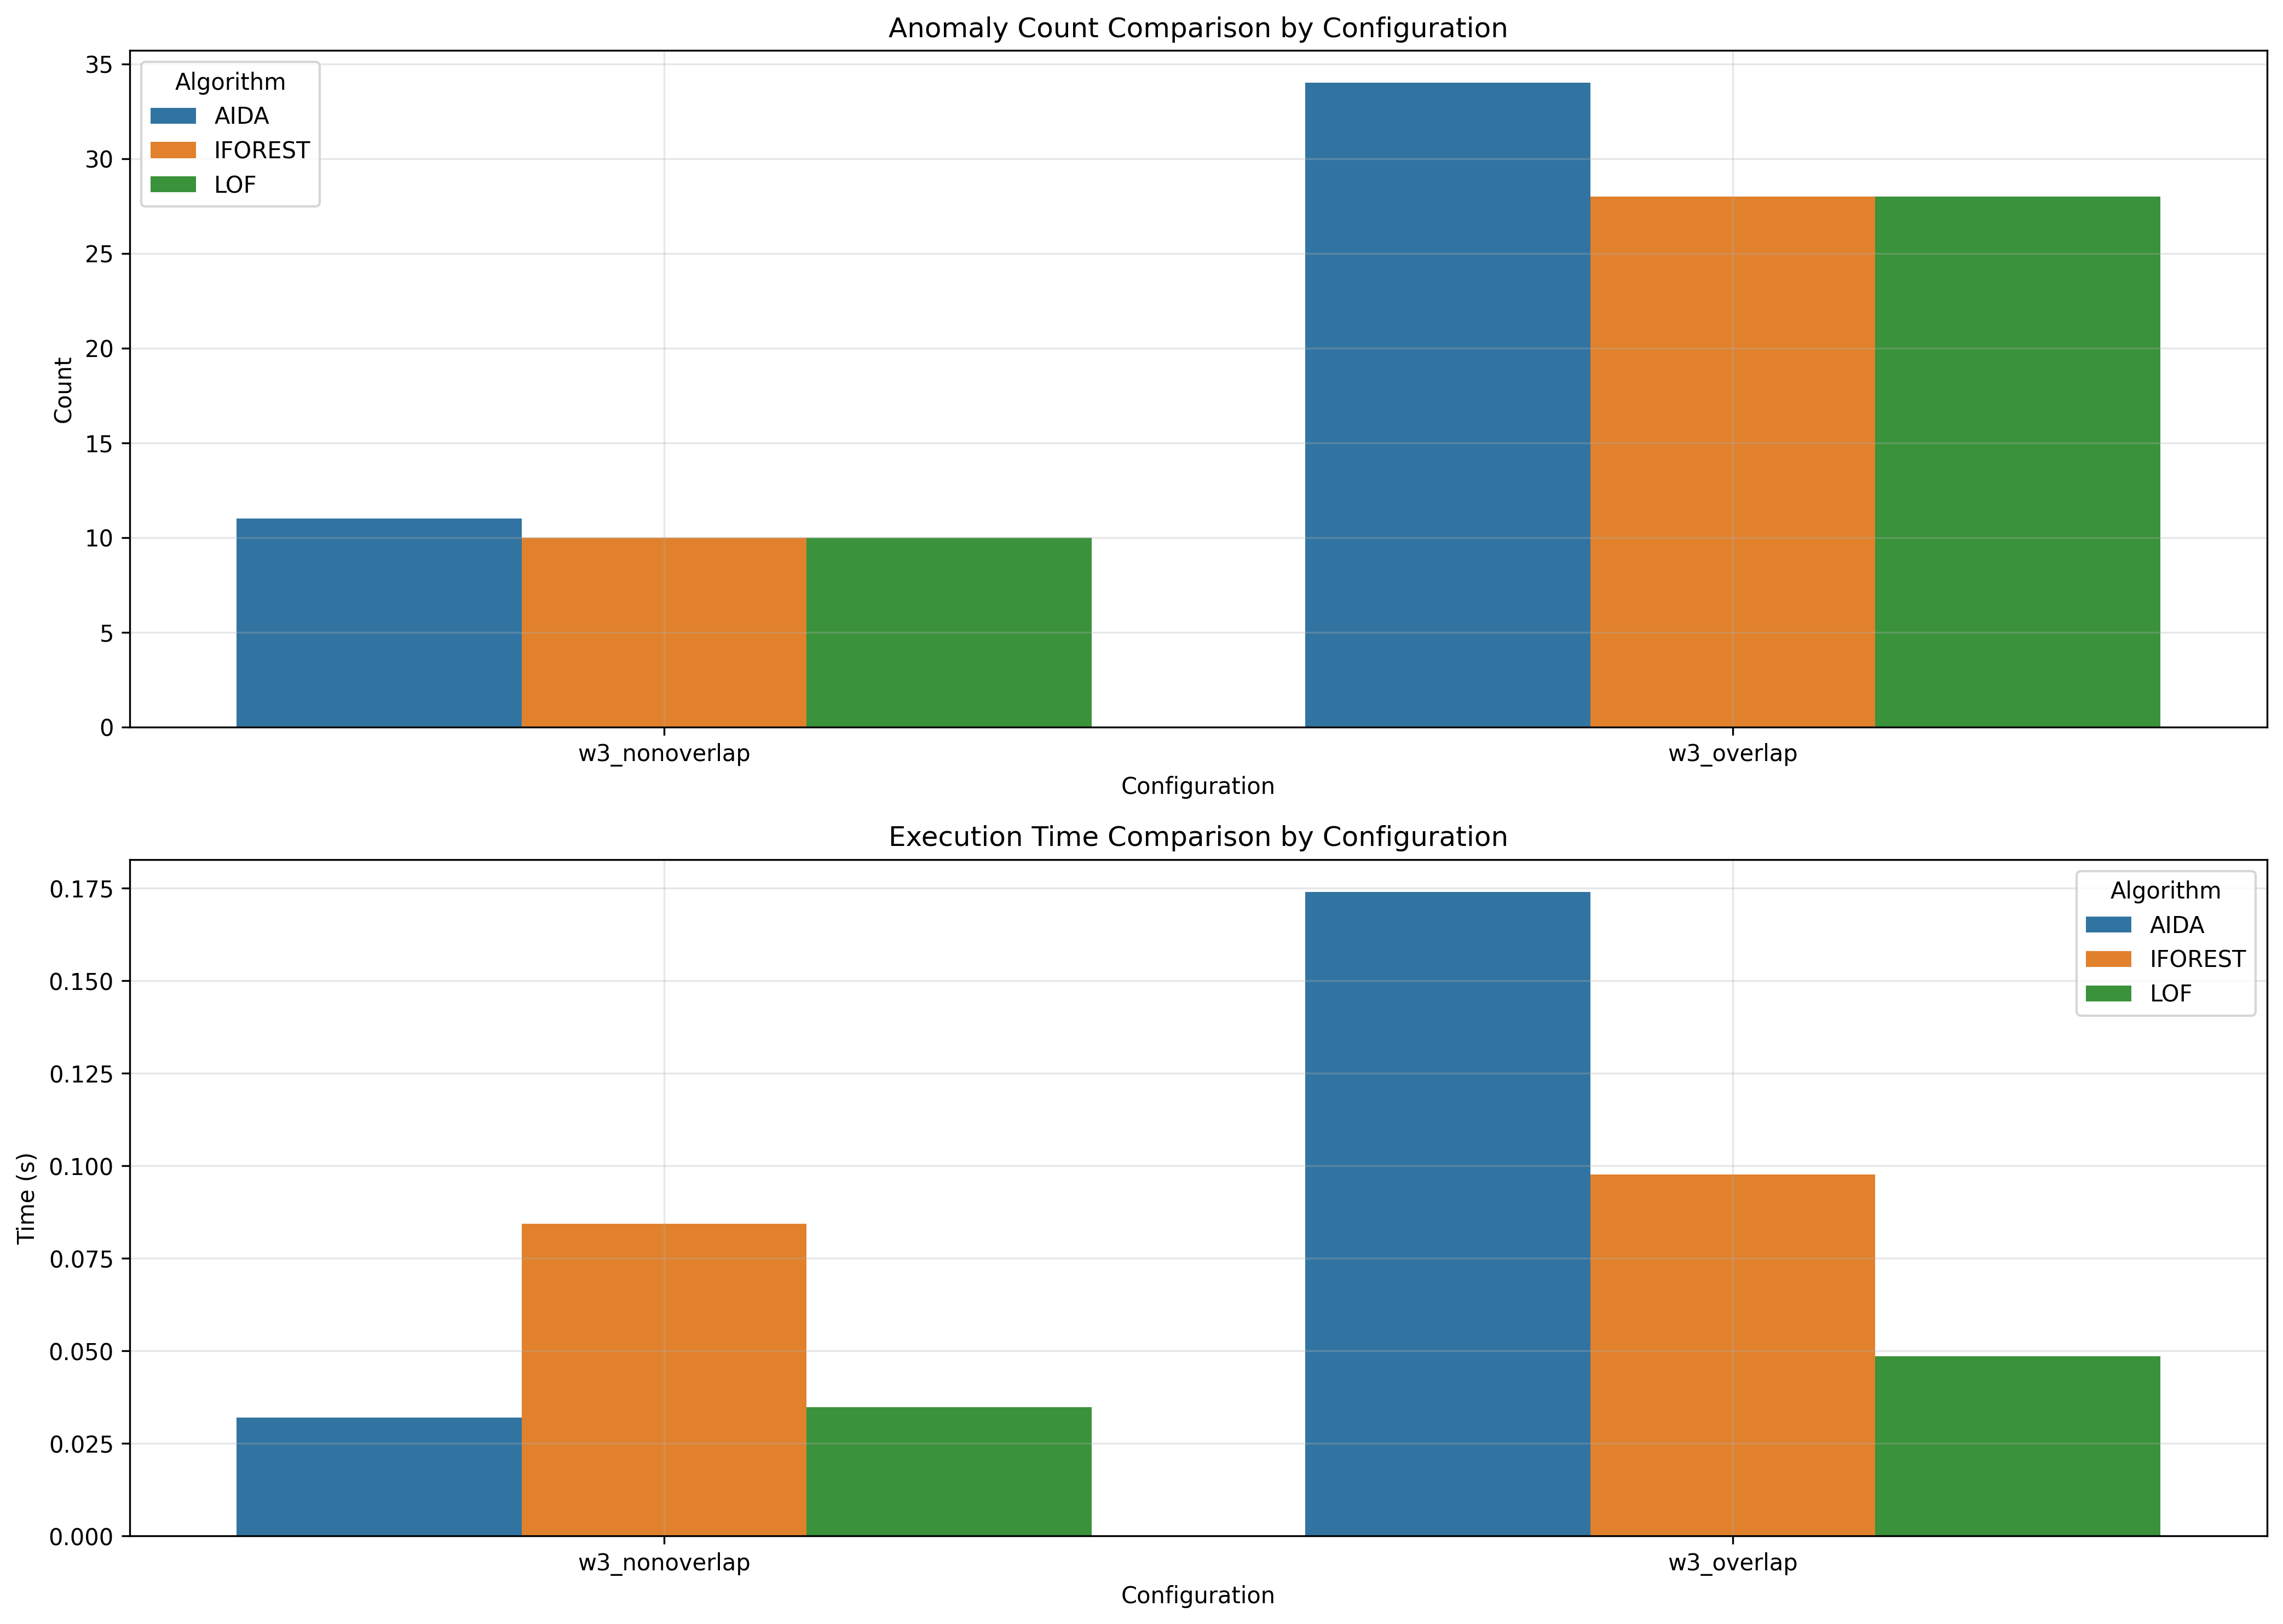

The table this chart was drawn from, first rows:
window_size, overlap_type, aida_count, iforest_count, lof_count, aida_time, iforest_time, lof_time
3, nonoverlap, 11, 10, 10, 0.032, 0.08431, 0.03478
3, overlap, 34, 28, 28, 0.174, 0.09758, 0.0486
